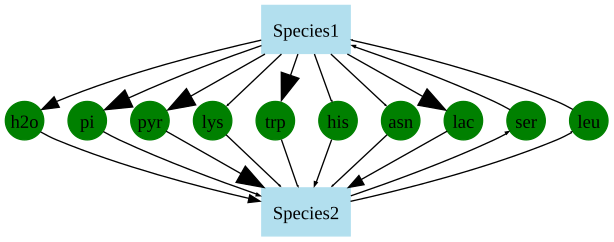

The file beside this chart, header and first rows:
Metabolite/Donor ID, Environment, Species1, Species2
2omfuc_e0, -1.974, 0.0, 0.0
2omxyl_e0, -1.974, 0.0, 0.0
3ddlhept_e0, -1.974, 0.0, 0.0
4abzglu-e_e0, 0.04807, -0.04807, 0.0
acerA_e0, -0.9871, 0.0, 0.0
alaglu_e0, 2.227, 0.0, -2.227
alathr_e0, 128, 0.0, -128
apio_D_e0, -2.961, 0.0, 0.0
arabinan101_e0, -9.378, 0.0, 0.0
argarg_e0, -489.6, 0.0, 489.6
cpd00001_e0, 1000, -886.5, -1000
cpd00007_e0, 1000, -520.1, -479.9
cpd00009_e0, -836.3, 955.9, -119.5
cpd00011_e0, -1000, 282.5, 717.5
cpd00013_e0, -1000, 1000, -1.4481275815129525e-13
cpd00020_e0, 0.0, 1000, -1000
cpd00023_e0, 38.07, -38.07, 0.0
cpd00024_e0, 1000, -1000, 0.0
cpd00025_e0, -500, 500, 0.0
cpd00027_e0, -1000, 0.0, 1000
cpd00028_e0, 0.3354, 0.0, -0.3354
cpd00029_e0, -1000, 836.3, 163.7
cpd00030_e0, 0.3851, -0.04965, -0.3354
cpd00033_e0, -1000, 956, 43.99
cpd00034_e0, 0.3599, -0.0245, -0.3354
cpd00035_e0, -935.6, 847.9, 87.65
cpd00036_e0, -1000, 1000, -1.5303364846328287e-13
cpd00039_e0, 48.62, -24.66, -23.97
cpd00041_e0, -1000, 948.2, 51.77
cpd00042_e0, 1000, -1000, 0.0
cpd00047_e0, -1000, 471.3, 528.7
cpd00048_e0, 0.3117, -0.3117, 0.0
cpd00051_e0, 21.25, -21.25, 0.0
cpd00053_e0, 18.39, 0.0, -18.39
cpd00054_e0, 25.53, -25.53, 0.0
cpd00058_e0, -999.9, 999.9, 0.0
cpd00060_e0, 22.09, -11.03, -11.07
cpd00063_e0, 0.7094, -0.374, -0.3354
cpd00065_e0, -992, 995.9, -3.963
cpd00066_e0, 26.29, -13.31, -12.97
cpd00067_e0, -1000, 615, 2385
cpd00069_e0, 19.55, -9.908, -9.646
cpd00071_e0, -4.941393351638189e-13, 4.941393351638189e-13, 0.0
cpd00075_e0, -66.84, 66.84, 0.0
cpd00080_e0, 1000, -1000, 0.0
cpd00082_e0, -997.3, 0.0, 997.3
cpd00084_e0, 13.77, -6.707, -7.064
cpd00092_e0, -972.2, 179.8, 792.4
cpd00099_e0, 0.374, -0.374, 0.0
cpd00104_e0, 0.3355, -0.0001437, -0.3354
cpd00105_e0, -794.4, 0.0, 794.4
cpd00106_e0, -924.7, 0.0, 924.7
cpd00107_e0, -967.6, -32.37, 1000
cpd00108_e0, 6.416, 0.0, 0.0
cpd00117_e0, -989.7, 2.995, 986.7
cpd00118_e0, -4.440413482665254e-15, 4.440413482665254e-15, 0.0
cpd00119_e0, 38.96, -6.807, -32.15
cpd00122_e0, 13.29, 0.0, -13.29
cpd00128_e0, -924.2, 924.2, 0.0
cpd00129_e0, 31.36, -15.88, -15.48
... 81 more rows
